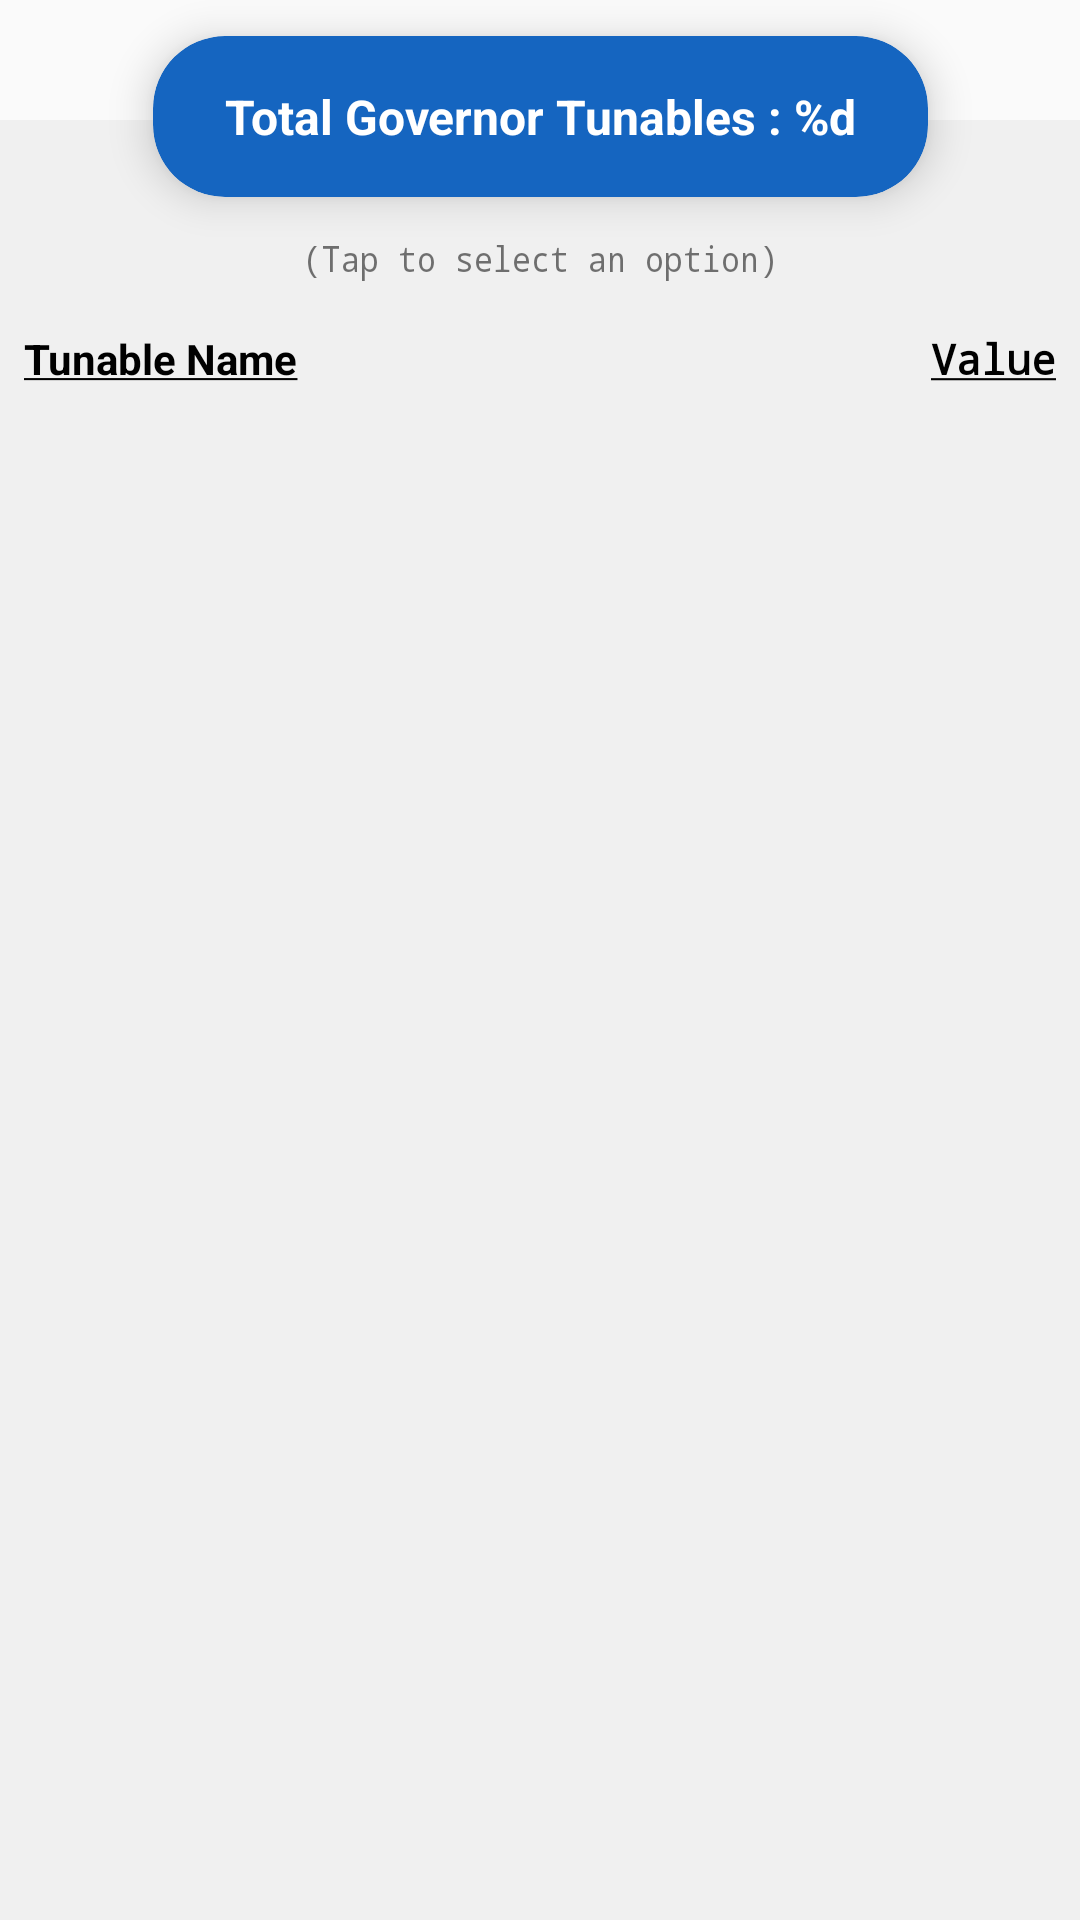

The Android layout XML behind this screen, and the referenced resources:
<!-- AndroidManifest.xml: application theme AppTheme -->
<!-- res/layout/fragment_tunables_list_dialog.xml -->
<?xml version="1.0" encoding="utf-8"?>
<android.support.constraint.ConstraintLayout xmlns:android="http://schemas.android.com/apk/res/android"
    xmlns:app="http://schemas.android.com/apk/res-auto"
    xmlns:tools="http://schemas.android.com/tools"
    android:layout_width="match_parent"
    android:layout_height="match_parent"
    android:background="@android:color/transparent">

    <android.support.constraint.ConstraintLayout
        android:id="@+id/constraintLayout2"
        android:layout_width="match_parent"
        android:layout_height="wrap_content"
        android:layout_marginTop="8dp"
        android:elevation="1dp"
        app:layout_constraintEnd_toEndOf="parent"
        app:layout_constraintStart_toStartOf="parent"
        app:layout_constraintTop_toBottomOf="@+id/textView8">

        <TextView
            android:layout_width="wrap_content"
            android:layout_height="wrap_content"
            android:layout_marginStart="8dp"
            android:background="?attr/selectableItemBackground"
            android:text="@string/tunableName"
            android:textAppearance="@style/TextAppearance.AppCompat.Large"
            android:textColor="@android:color/black"
            android:textSize="14sp"
            android:textStyle="bold"
            app:layout_constraintBottom_toBottomOf="parent"
            app:layout_constraintStart_toStartOf="parent"
            app:layout_constraintTop_toTopOf="parent" />

        <TextView
            android:layout_width="wrap_content"
            android:layout_height="wrap_content"
            android:layout_marginBottom="8dp"
            android:layout_marginEnd="8dp"
            android:layout_marginTop="8dp"
            android:text="@string/value"
            android:textColor="@android:color/black"
            android:textStyle="bold"
            android:typeface="monospace"
            app:layout_constraintBottom_toBottomOf="parent"
            app:layout_constraintEnd_toEndOf="parent"
            app:layout_constraintTop_toTopOf="parent" />

    </android.support.constraint.ConstraintLayout>

    <View
        android:id="@+id/view4"
        android:layout_width="0dp"
        android:layout_height="0dp"
        android:layout_marginTop="40dp"
        android:background="@color/colorWhiteDull"
        app:layout_constraintBottom_toBottomOf="parent"
        app:layout_constraintEnd_toEndOf="parent"
        app:layout_constraintStart_toStartOf="parent"
        app:layout_constraintTop_toTopOf="parent" />

    <TextView
        android:id="@+id/textView8"
        android:layout_width="wrap_content"
        android:layout_height="wrap_content"
        android:layout_marginEnd="8dp"
        android:layout_marginStart="8dp"
        android:layout_marginTop="12dp"
        android:text="@string/tapselect"
        android:textScaleX="0.9"
        android:textSize="12sp"
        android:typeface="monospace"
        app:layout_constraintEnd_toEndOf="parent"
        app:layout_constraintStart_toStartOf="parent"
        app:layout_constraintTop_toBottomOf="@+id/totalTunableCard" />

    <android.support.v7.widget.CardView
        android:id="@+id/totalTunableCard"
        android:layout_width="wrap_content"
        android:layout_height="wrap_content"
        android:layout_marginTop="12dp"
        app:cardBackgroundColor="@color/colorCPU"
        app:cardCornerRadius="24dp"
        app:cardElevation="8dp"
        app:layout_constraintEnd_toEndOf="parent"
        app:layout_constraintStart_toStartOf="parent"
        app:layout_constraintTop_toTopOf="parent">

        <TextView
            android:id="@+id/totalTunableText"
            android:layout_width="wrap_content"
            android:layout_height="wrap_content"
            android:layout_gravity="center"
            android:layout_marginBottom="16dp"
            android:layout_marginEnd="24dp"
            android:layout_marginStart="24dp"
            android:layout_marginTop="16dp"
            android:foregroundGravity="center"
            android:gravity="center"
            android:text="@string/totalTunables"
            android:textColor="@color/textColorPrimary"
            android:textSize="16sp"
            android:textStyle="bold"
            app:layout_constraintBottom_toBottomOf="parent"
            app:layout_constraintEnd_toEndOf="parent"
            app:layout_constraintHorizontal_bias="0.502"
            app:layout_constraintStart_toStartOf="parent"
            app:layout_constraintTop_toTopOf="parent"
            app:layout_constraintVertical_bias="0.0" />
    </android.support.v7.widget.CardView>

    <android.support.v7.widget.RecyclerView
        android:id="@+id/list"
        android:layout_width="match_parent"
        android:layout_height="350dp"
        android:layout_marginTop="8dp"
        android:clipToPadding="false"
        android:fadeScrollbars="false"
        app:fastScrollEnabled="false"
        app:layout_constraintBottom_toBottomOf="parent"
        app:layout_constraintStart_toStartOf="parent"
        app:layout_constraintTop_toBottomOf="@+id/constraintLayout2"
        app:layout_constraintVertical_bias="0.0"
        tools:context="com.tanish2k09.vkm.fragments.modals.tunablesListModal"
        tools:listitem="@layout/fragment_tunables_list_item" />

</android.support.constraint.ConstraintLayout>
<!-- res/layout/fragment_tunables_list_item.xml (included above) -->
<?xml version="1.0" encoding="utf-8"?>
<android.support.constraint.ConstraintLayout xmlns:android="http://schemas.android.com/apk/res/android"
    xmlns:app="http://schemas.android.com/apk/res-auto"
    xmlns:tools="http://schemas.android.com/tools"
    android:id="@+id/tunableValLayout"
    android:layout_width="match_parent"
    android:layout_height="wrap_content">

    <View
        android:id="@+id/view5"
        android:layout_width="match_parent"
        android:layout_height="0dp"
        android:layout_marginBottom="1dp"
        android:clickable="true"
        android:elevation="2dp"
        android:foreground="?attr/selectableItemBackground"
        app:layout_constraintBottom_toBottomOf="parent"
        app:layout_constraintEnd_toEndOf="parent"
        app:layout_constraintHorizontal_bias="0.0"
        app:layout_constraintStart_toStartOf="parent"
        app:layout_constraintTop_toTopOf="parent"
        tools:ignore="KeyboardInaccessibleWidget" />

    <TextView
        android:id="@+id/serialNum"
        android:layout_width="wrap_content"
        android:layout_height="wrap_content"
        android:layout_marginBottom="8dp"
        android:layout_marginStart="8dp"
        android:layout_marginTop="8dp"
        android:maxLength="4"
        android:textColor="@color/textColorPrimary"
        android:textSize="14sp"
        android:typeface="monospace"
        app:layout_constraintBottom_toBottomOf="@+id/text"
        app:layout_constraintStart_toStartOf="parent"
        app:layout_constraintTop_toTopOf="parent"
        tools:text="24." />

    <TextView
        android:id="@+id/text"
        android:layout_width="0dp"
        android:layout_height="wrap_content"
        android:layout_marginEnd="8dp"
        android:layout_marginStart="12dp"
        android:paddingBottom="@dimen/list_item_spacing_half"
        android:paddingTop="@dimen/list_item_spacing_half"
        android:textAppearance="@style/TextAppearance.AppCompat.Large"
        android:textColor="@color/textColorPrimary"
        android:textSize="14sp"
        app:layout_constraintBottom_toBottomOf="parent"
        app:layout_constraintEnd_toStartOf="@+id/valText"
        app:layout_constraintStart_toEndOf="@+id/serialNum"
        app:layout_constraintTop_toTopOf="parent"
        tools:text="dt2w_vib" />

    <TextView
        android:id="@+id/valText"
        android:layout_width="wrap_content"
        android:layout_height="wrap_content"
        android:layout_marginBottom="8dp"
        android:layout_marginEnd="8dp"
        android:layout_marginTop="8dp"
        android:textColor="@color/textColorPrimaryDark"
        android:typeface="monospace"
        app:layout_constraintBottom_toBottomOf="parent"
        app:layout_constraintEnd_toEndOf="parent"
        app:layout_constraintTop_toTopOf="parent"
        tools:text="50" />

</android.support.constraint.ConstraintLayout>
<!-- resources referenced by this layout -->
<resources>
  <color name="colorCPU">@color/colorPrimaryDarkBlue</color>
  <color name="colorWhiteDull">#f0f0f0</color>
  <color name="textColorPrimary">#ffffff</color>
  <color name="textColorPrimaryDark">#88000000</color>
  <dimen name="list_item_spacing_half">8dp</dimen>
  <string name="tapselect">(Tap to select an option)</string>
  <string name="totalTunables">Total Governor Tunables : %d</string>
  <string name="tunableName"><u>Tunable Name</u></string>
  <string name="value"><u>Value</u></string>
  <style name="AppTheme" parent="Theme.AppCompat.Light.DarkActionBar">
          
          <item name="colorPrimary">@color/colorPrimary</item>
          <item name="colorPrimaryDark">@color/colorPrimaryDark</item>
          <item name="colorAccent">@color/colorAccent</item>
      </style>
  <color name="colorPrimaryDarkBlue">#1565C0</color>
  <color name="colorPrimary">#000000</color>
  <color name="colorPrimaryDark">#000000</color>
  <color name="colorAccent">#ff4081</color>
</resources>
